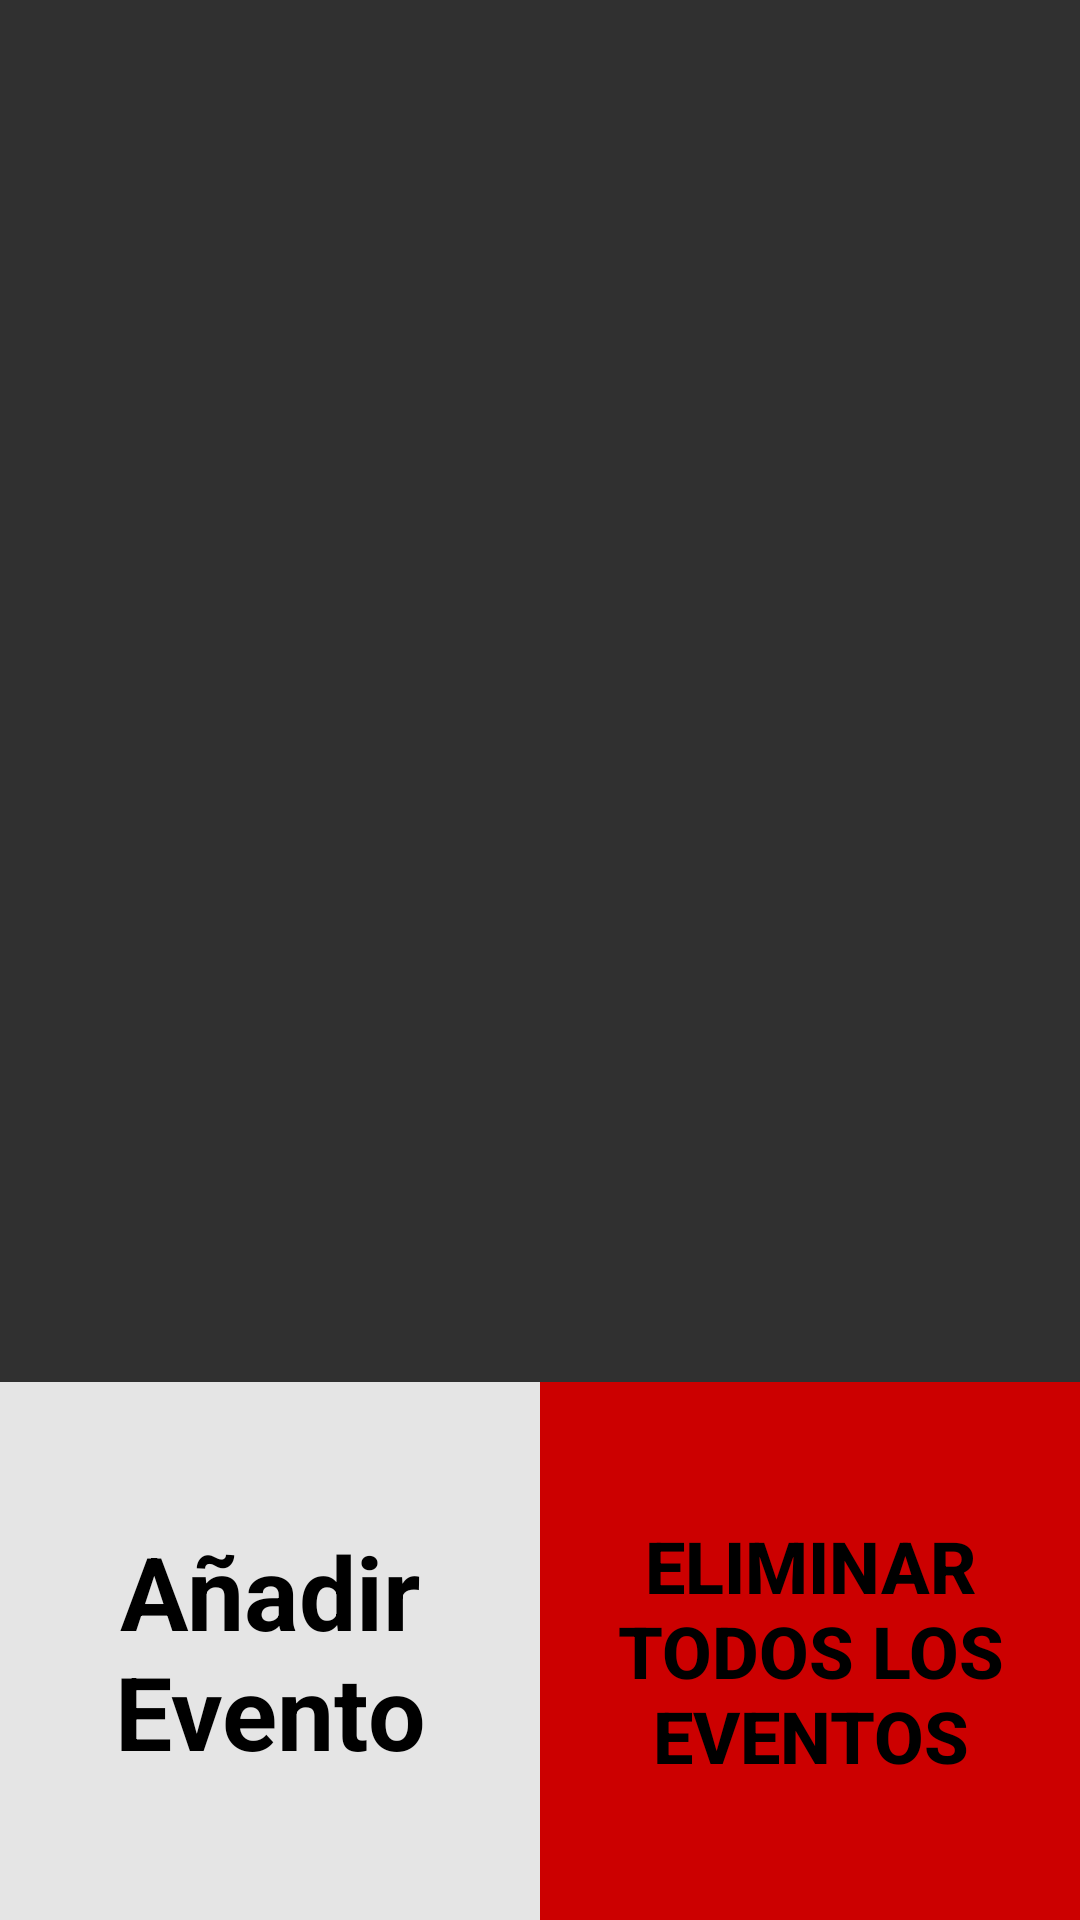

This screen was rendered from an Android layout file. Write that file and the resources it references.
<!-- AndroidManifest.xml: application theme Theme.Design.NoActionBar -->
<!-- res/layout/fragment_calendario.xml -->
<?xml version="1.0" encoding="utf-8"?>
<android.support.constraint.ConstraintLayout
    xmlns:android="http://schemas.android.com/apk/res/android" android:layout_width="match_parent"
    android:layout_height="match_parent">

    <LinearLayout
        android:layout_width="match_parent"
        android:layout_height="match_parent"
        android:orientation="vertical">

        <FrameLayout
            android:id="@+id/calendario"
            android:layout_width="match_parent"
            android:layout_height="0dp"
            android:layout_weight=".72">

        </FrameLayout>

        <LinearLayout
            android:layout_width="match_parent"
            android:layout_height="0dp"
            android:layout_weight=".28"
            android:gravity="bottom"
            android:orientation="horizontal">

            <Button
                android:id="@+id/btn_addEvento"
                android:layout_width="0dp"
                android:layout_height="match_parent"
                android:background="@color/calendario_boton"
                android:text="@string/fragment_calendario_add"
                android:textAppearance="@android:style/TextAppearance.Material.Small"
                android:textColor="@android:color/black"
                android:textSize="34sp"
                android:textStyle="bold"
                android:layout_weight="1"/>

            <Button
                android:id="@+id/btn_eliminarTodosEventos"
                android:layout_width="0dp"
                android:layout_height="match_parent"
                android:layout_weight="1"
                android:background="@android:color/holo_red_dark"
                android:text="@string/fragment_eventodisplay_eliminarTodosEventos"
                android:textColor="@android:color/black"
                android:textSize="24sp"
                android:textStyle="bold" />

        </LinearLayout>

    </LinearLayout>

</android.support.constraint.ConstraintLayout>
<!-- resources referenced by this layout -->
<resources>
  <color name="calendario_boton">#E5E5E5</color>
  <string name="fragment_calendario_add">"Añadir Evento"</string>
  <string name="fragment_eventodisplay_eliminarTodosEventos">"Eliminar todos los eventos"</string>
</resources>
